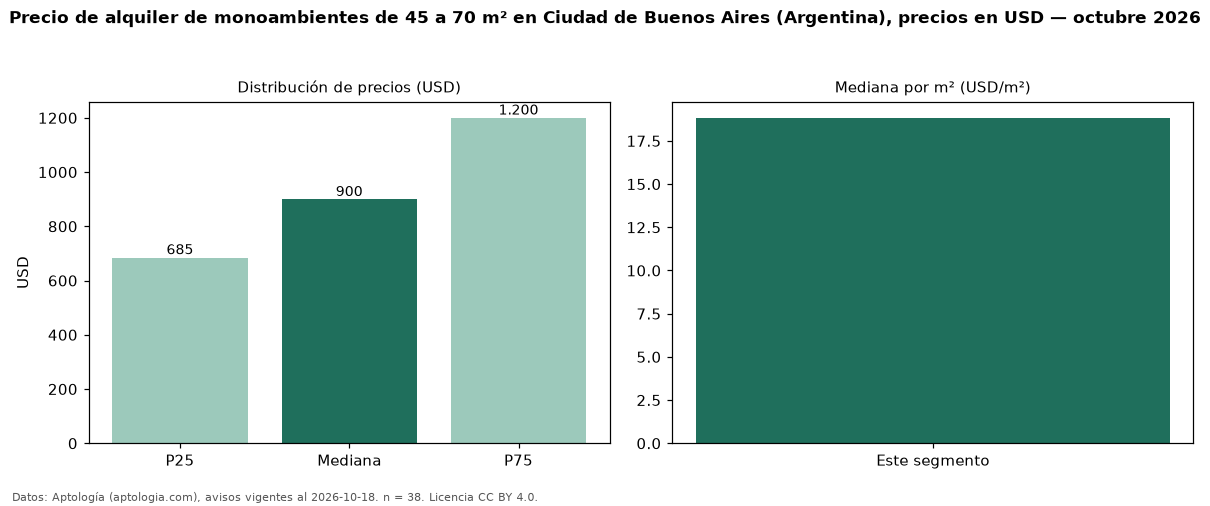

Data behind this chart, as committed beside it:
seccion, metrica, valor, moneda, n
filtro, area2, de 45 a 70 m², , 38
precio, p25, 685.0, USD, 38
precio, mediana, 899.5, USD, 38
precio, p75, 1200, USD, 38
precio, minimo, 480.0, USD, 38
precio, maximo, 2100, USD, 38
m2, mediana_precio_m2, 18.83, USD, 36
m2, area_mediana_m2, 48.5, m2, 36
banos, mediana_banos, 1.0, , 
fuente, fecha_datos, 2026-10-18, , 
fuente, atribucion, https://www.aptologia.com/ar, , 
fuente, licencia, CC BY 4.0, , 
